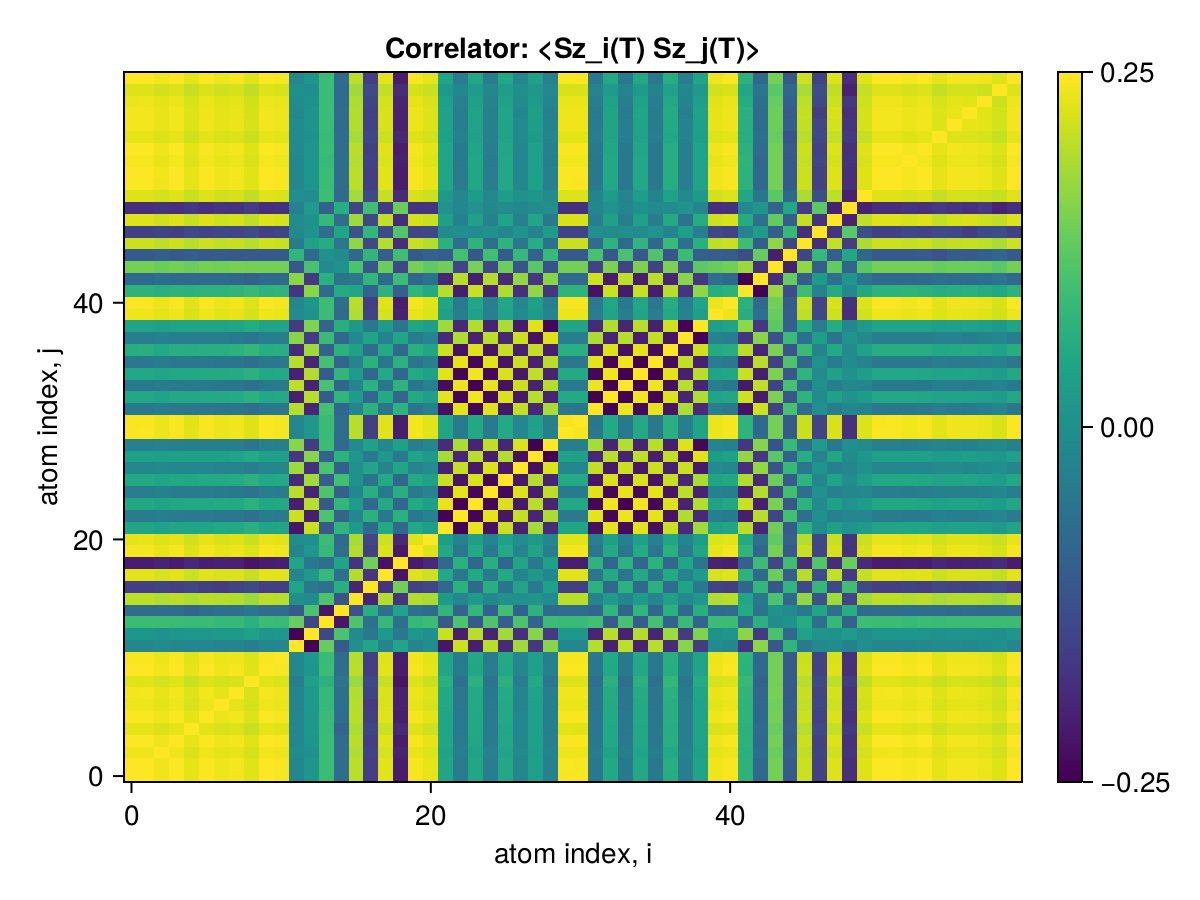

Data behind this chart, as committed beside it:
x1, x2, x3, x4, x5, x6, x7, x8, x9, x10, x11, x12, x13, x14, x15, x16, x17, x18, x19, x20, x21, x22, x23, x24
0.25, 0.2492, 0.2395, 0.2489, 0.2306, 0.2474, 0.2386, 0.2426, 0.2269, 0.2495, 0.2461, -0.0148, 0.01475, 0.09401, -0.07111, 0.2, -0.1532, 0.2291, -0.2053, 0.2435, 0.2321, 0.04672, -0.04014, 0.05077
0.2492, 0.25, 0.2397, 0.2491, 0.2308, 0.2476, 0.2388, 0.2428, 0.2271, 0.2497, 0.2462, -0.01522, 0.01519, 0.09382, -0.07091, 0.2001, -0.1534, 0.2293, -0.2055, 0.2437, 0.2322, 0.04715, -0.04056, 0.05119
0.2395, 0.2397, 0.25, 0.2394, 0.2218, 0.2379, 0.2293, 0.2332, 0.2179, 0.24, 0.2366, -0.0079, 0.006367, 0.09417, -0.07124, 0.1925, -0.146, 0.2201, -0.1965, 0.234, 0.2235, 0.03984, -0.03363, 0.04413
0.2489, 0.2491, 0.2394, 0.25, 0.2305, 0.2473, 0.2385, 0.2425, 0.2268, 0.2494, 0.2459, -0.01554, 0.0155, 0.09351, -0.0706, 0.1998, -0.1531, 0.229, -0.2052, 0.2434, 0.2319, 0.04747, -0.04088, 0.0515
0.2306, 0.2308, 0.2218, 0.2305, 0.25, 0.229, 0.2206, 0.2242, 0.2091, 0.2311, 0.228, -0.01767, 0.01748, 0.09125, -0.08505, 0.1899, -0.1439, 0.2119, -0.1889, 0.2252, 0.2146, 0.04881, -0.04228, 0.05208
0.2474, 0.2476, 0.2379, 0.2473, 0.229, 0.25, 0.2369, 0.2409, 0.2253, 0.2479, 0.2444, -0.017, 0.01697, 0.092, -0.06914, 0.1983, -0.1517, 0.2275, -0.2037, 0.2419, 0.2304, 0.04891, -0.04233, 0.05292
0.2386, 0.2388, 0.2293, 0.2385, 0.2206, 0.2369, 0.25, 0.2321, 0.2171, 0.2391, 0.2357, -0.02094, 0.02087, 0.08798, -0.06692, 0.1956, -0.1588, 0.2231, -0.1995, 0.2332, 0.2219, 0.05267, -0.04612, 0.05644
0.2426, 0.2428, 0.2332, 0.2425, 0.2242, 0.2409, 0.2321, 0.25, 0.2205, 0.2431, 0.2397, -0.02179, 0.02175, 0.08719, -0.06444, 0.1935, -0.1472, 0.2227, -0.1989, 0.2371, 0.2256, 0.05366, -0.04709, 0.05759
0.2269, 0.2271, 0.2179, 0.2268, 0.2091, 0.2253, 0.2171, 0.2205, 0.25, 0.2274, 0.2243, -0.03582, 0.03565, 0.07275, -0.05074, 0.1785, -0.1346, 0.2084, -0.218, 0.2234, 0.21, 0.06755, -0.06108, 0.07126
0.2495, 0.2497, 0.24, 0.2494, 0.2311, 0.2479, 0.2391, 0.2431, 0.2274, 0.25, 0.2465, -0.01498, 0.01494, 0.09408, -0.07116, 0.2004, -0.1536, 0.2296, -0.2057, 0.244, 0.2325, 0.04691, -0.04032, 0.05096
0.2461, 0.2462, 0.2366, 0.2459, 0.228, 0.2444, 0.2357, 0.2397, 0.2243, 0.2465, 0.25, -0.01787, 0.01715, 0.09149, -0.06977, 0.1975, -0.1513, 0.2263, -0.2029, 0.2406, 0.2291, 0.04905, -0.04248, 0.05292
-0.0148, -0.01522, -0.0079, -0.01554, -0.01767, -0.017, -0.02094, -0.02179, -0.03582, -0.01498, -0.01787, 0.25, -0.2396, 0.1358, -0.1053, 0.00342, 0.04964, -0.02128, 0.04681, -0.02084, -0.001331, -0.2163, 0.211, -0.2031
0.01475, 0.01519, 0.006367, 0.0155, 0.01748, 0.01697, 0.02087, 0.02175, 0.03565, 0.01494, 0.01715, -0.2396, 0.25, -0.1403, 0.1102, -0.004183, -0.04896, 0.02119, -0.04648, 0.02078, 0.001739, 0.2087, -0.2041, 0.1983
0.09401, 0.09382, 0.09417, 0.09351, 0.09125, 0.092, 0.08798, 0.08719, 0.07275, 0.09408, 0.09149, 0.1358, -0.1403, 0.25, -0.2172, 0.1124, -0.05852, 0.0877, -0.06179, 0.08818, 0.09505, -0.106, 0.1116, -0.1043
-0.07111, -0.07091, -0.07124, -0.0706, -0.08505, -0.06914, -0.06692, -0.06444, -0.05074, -0.07116, -0.06977, -0.1053, 0.1102, -0.2172, 0.25, -0.12, 0.06812, -0.06616, 0.04251, -0.06561, -0.07194, 0.08042, -0.08583, 0.08201
0.2, 0.2001, 0.1925, 0.1998, 0.1899, 0.1983, 0.1956, 0.1935, 0.1785, 0.2004, 0.1975, 0.00342, -0.004183, 0.1124, -0.12, 0.25, -0.1944, 0.1947, -0.1685, 0.1946, 0.1871, 0.02452, -0.01803, 0.02638
-0.1532, -0.1534, -0.146, -0.1531, -0.1439, -0.1517, -0.1588, -0.1472, -0.1346, -0.1536, -0.1513, 0.04964, -0.04896, -0.05852, 0.06812, -0.1944, 0.25, -0.1702, 0.1433, -0.1488, -0.14, -0.07736, 0.07104, -0.07868
0.2291, 0.2293, 0.2201, 0.229, 0.2119, 0.2275, 0.2231, 0.2227, 0.2084, 0.2296, 0.2263, -0.02128, 0.02119, 0.0877, -0.06616, 0.1947, -0.1702, 0.25, -0.2187, 0.2241, 0.213, 0.05265, -0.04614, 0.05648
-0.2053, -0.2055, -0.1965, -0.2052, -0.1889, -0.2037, -0.1995, -0.1989, -0.218, -0.2057, -0.2029, 0.04681, -0.04648, -0.06179, 0.04251, -0.1685, 0.1433, -0.2187, 0.25, -0.2103, -0.189, -0.07805, 0.0717, -0.08157
0.2435, 0.2437, 0.234, 0.2434, 0.2252, 0.2419, 0.2332, 0.2371, 0.2234, 0.244, 0.2406, -0.02084, 0.02078, 0.08818, -0.06561, 0.1946, -0.1488, 0.2241, -0.2103, 0.25, 0.2265, 0.05274, -0.04617, 0.05669
0.2321, 0.2322, 0.2235, 0.2319, 0.2146, 0.2304, 0.2219, 0.2256, 0.21, 0.2325, 0.2291, -0.001331, 0.001739, 0.09505, -0.07194, 0.1871, -0.14, 0.213, -0.189, 0.2265, 0.25, 0.02945, -0.02327, 0.03376
0.04672, 0.04715, 0.03984, 0.04747, 0.04881, 0.04891, 0.05267, 0.05366, 0.06755, 0.04691, 0.04905, -0.2163, 0.2087, -0.106, 0.08042, 0.02452, -0.07736, 0.05265, -0.07805, 0.05274, 0.02945, 0.25, -0.2406, 0.233
-0.04014, -0.04056, -0.03363, -0.04088, -0.04228, -0.04233, -0.04612, -0.04709, -0.06108, -0.04032, -0.04248, 0.211, -0.2041, 0.1116, -0.08583, -0.01803, 0.07104, -0.04614, 0.0717, -0.04617, -0.02327, -0.2406, 0.25, -0.2387
0.05077, 0.05119, 0.04413, 0.0515, 0.05208, 0.05292, 0.05644, 0.05759, 0.07126, 0.05096, 0.05292, -0.2031, 0.1983, -0.1043, 0.08201, 0.02638, -0.07868, 0.05648, -0.08157, 0.05669, 0.03376, 0.233, -0.2387, 0.25
-0.03618, -0.03658, -0.03017, -0.0369, -0.03793, -0.03835, -0.04205, -0.04312, -0.05712, -0.03634, -0.0384, 0.1981, -0.1938, 0.1139, -0.09099, -0.01273, 0.06598, -0.04224, 0.06785, -0.0422, -0.02033, -0.2222, 0.2301, -0.2352
0.05226, 0.05267, 0.04608, 0.05298, 0.05062, 0.05436, 0.05658, 0.05895, 0.07232, 0.05244, 0.05406, -0.1849, 0.1809, -0.09968, 0.1002, 0.004785, -0.05716, 0.05757, -0.08233, 0.05805, 0.03624, 0.2093, -0.2168, 0.2223
-0.01536, -0.01572, -0.01058, -0.01603, -0.01804, -0.01749, -0.02132, -0.02226, -0.03638, -0.01547, -0.01761, 0.1796, -0.1758, 0.1114, -0.09092, 0.005811, 0.04685, -0.02134, 0.04704, -0.02133, -0.002096, -0.199, 0.207, -0.2119
0.03655, 0.03691, 0.03134, 0.0372, 0.03829, 0.03854, 0.03799, 0.04296, 0.05569, 0.03669, 0.03848, -0.1643, 0.1606, -0.09233, 0.07379, 0.01435, -0.04217, 0.01897, -0.04426, 0.04197, 0.02295, 0.1851, -0.1928, 0.1981
-0.02994, -0.0303, -0.02504, -0.03059, -0.03212, -0.03196, -0.03162, -0.03647, -0.04939, -0.03007, -0.03193, 0.162, -0.1584, 0.09363, -0.0748, -0.008995, 0.03762, -0.01275, 0.03812, -0.03543, -0.01693, -0.1818, 0.1896, -0.1948
0.2466, 0.2468, 0.2372, 0.2465, 0.2285, 0.245, 0.237, 0.2402, 0.2248, 0.2471, 0.2436, -0.01746, 0.01738, 0.09136, -0.06903, 0.1977, -0.1526, 0.2267, -0.2032, 0.2411, 0.2296, 0.04932, -0.04285, 0.05341
0.2464, 0.2466, 0.2369, 0.2463, 0.2283, 0.2448, 0.2362, 0.2401, 0.2249, 0.2469, 0.2434, -0.01751, 0.01741, 0.09123, -0.06895, 0.1977, -0.1523, 0.2269, -0.2037, 0.241, 0.2294, 0.04937, -0.04297, 0.05351
-0.04585, -0.04625, -0.03957, -0.04656, -0.04734, -0.04795, -0.05156, -0.05255, -0.066, -0.04602, -0.04796, 0.1959, -0.1912, 0.1021, -0.08074, -0.02234, 0.07357, -0.05211, 0.07663, -0.05163, -0.02963, -0.2243, 0.2312, -0.2357
0.05195, 0.05237, 0.04533, 0.05268, 0.05309, 0.05408, 0.05756, 0.05869, 0.07215, 0.05214, 0.05406, -0.201, 0.1963, -0.1029, 0.08149, 0.02681, -0.07839, 0.05781, -0.08249, 0.05778, 0.03499, 0.2308, -0.2377, 0.2426
-0.0441, -0.04451, -0.03777, -0.04483, -0.04575, -0.04627, -0.04991, -0.05103, -0.06498, -0.04427, -0.0463, 0.2007, -0.1959, 0.1065, -0.0844, -0.02031, 0.07313, -0.04999, 0.0755, -0.05011, -0.02765, -0.2291, 0.2364, -0.241
0.0525, 0.05292, 0.0459, 0.05323, 0.05353, 0.05463, 0.05762, 0.05924, 0.07267, 0.05269, 0.05459, -0.1992, 0.1944, -0.1022, 0.08147, 0.0267, -0.07597, 0.05578, -0.08062, 0.05832, 0.03562, 0.2284, -0.2355, 0.2404
-0.04616, -0.04657, -0.03985, -0.04688, -0.04759, -0.0483, -0.05141, -0.05298, -0.06666, -0.04634, -0.04829, 0.1968, -0.1921, 0.1037, -0.08269, -0.02155, 0.07122, -0.04951, 0.07472, -0.05205, -0.02984, -0.2248, 0.2321, -0.2368
0.06467, 0.06508, 0.05791, 0.06535, 0.06445, 0.06656, 0.06612, 0.07056, 0.08238, 0.06489, 0.06645, -0.1837, 0.1794, -0.08814, 0.07068, 0.03734, -0.07079, 0.05639, -0.07918, 0.06973, 0.04804, 0.2124, -0.219, 0.2243
-0.03344, -0.03378, -0.02831, -0.03405, -0.03482, -0.03529, -0.03508, -0.03938, -0.05157, -0.03358, -0.03532, 0.1628, -0.1593, 0.09135, -0.07365, -0.01186, 0.04468, -0.02468, 0.04797, -0.03851, -0.02018, -0.1837, 0.1909, -0.1959
0.04282, 0.04317, 0.03743, 0.04344, 0.0437, 0.04464, 0.04264, 0.04861, 0.0603, 0.04298, 0.04459, -0.1591, 0.1556, -0.08541, 0.06843, 0.02021, -0.04441, 0.02608, -0.04919, 0.04774, 0.0292, 0.1806, -0.1878, 0.1931
0.2394, 0.2395, 0.2304, 0.2392, 0.2215, 0.2377, 0.2291, 0.2329, 0.2173, 0.2398, 0.2364, -0.007847, 0.007959, 0.09445, -0.07161, 0.1928, -0.146, 0.2201, -0.1962, 0.2338, 0.2235, 0.0378, -0.03118, 0.04124
0.2462, 0.2464, 0.2369, 0.2461, 0.2281, 0.2446, 0.2359, 0.2399, 0.2244, 0.2467, 0.2433, -0.01441, 0.01438, 0.09308, -0.07041, 0.1978, -0.1515, 0.2266, -0.203, 0.2408, 0.2295, 0.04588, -0.03936, 0.04985
0.07396, 0.07434, 0.06726, 0.07456, 0.07269, 0.07555, 0.0771, 0.07884, 0.08827, 0.07418, 0.07536, -0.1699, 0.1658, -0.07441, 0.05937, 0.04687, -0.08318, 0.07518, -0.09311, 0.07818, 0.05771, 0.1986, -0.2037, 0.209
-0.07558, -0.07594, -0.06894, -0.07615, -0.07403, -0.07708, -0.07842, -0.08018, -0.08903, -0.0758, -0.07688, 0.1643, -0.1605, 0.07037, -0.05623, -0.04859, 0.08288, -0.07637, 0.09331, -0.07956, -0.05959, -0.1927, 0.1975, -0.2028
0.1468, 0.1471, 0.1388, 0.1471, 0.1386, 0.1471, 0.1442, 0.1473, 0.1469, 0.1471, 0.1465, -0.1112, 0.1087, -0.008116, 0.008202, 0.1099, -0.1123, 0.1379, -0.1396, 0.1472, 0.1299, 0.1419, -0.1424, 0.1501
-0.1047, -0.105, -0.09901, -0.105, -0.0989, -0.105, -0.1029, -0.1051, -0.105, -0.105, -0.1045, 0.08064, -0.07884, 0.006886, -0.006789, -0.07821, 0.08002, -0.09804, 0.09956, -0.1051, -0.09257, -0.1025, 0.103, -0.1086
0.2124, 0.2127, 0.2037, 0.2125, 0.1974, 0.2114, 0.2045, 0.2081, 0.1972, 0.2129, 0.2103, -0.04115, 0.04047, 0.06203, -0.0462, 0.1682, -0.1366, 0.196, -0.1801, 0.2088, 0.1961, 0.0714, -0.06708, 0.07665
-0.1482, -0.1483, -0.143, -0.1481, -0.1367, -0.147, -0.141, -0.1436, -0.1327, -0.1485, -0.1462, -0.01023, 0.009585, -0.06576, 0.04947, -0.1193, 0.0852, -0.1342, 0.1174, -0.1443, -0.1394, -0.005569, 0.001142, -0.007998
0.224, 0.2242, 0.2157, 0.2239, 0.2072, 0.2225, 0.2142, 0.218, 0.2033, 0.2245, 0.2212, -0.006322, 0.006691, 0.08673, -0.06508, 0.1792, -0.1348, 0.2047, -0.1824, 0.2188, 0.2093, 0.03314, -0.02722, 0.03754
-0.1769, -0.177, -0.1711, -0.1767, -0.1628, -0.1753, -0.1679, -0.1708, -0.1564, -0.1773, -0.1743, -0.02799, 0.02693, -0.08927, 0.06783, -0.1442, 0.09899, -0.1602, 0.1376, -0.1716, -0.1675, 0.01048, -0.01659, 0.009011
0.2258, 0.226, 0.2176, 0.2257, 0.2088, 0.2241, 0.2158, 0.2193, 0.2038, 0.2262, 0.2229, 0.002266, -0.001937, 0.09519, -0.07237, 0.1827, -0.1355, 0.2071, -0.1832, 0.2202, 0.2115, 0.02491, -0.01824, 0.02757
0.2492, 0.2494, 0.2397, 0.2491, 0.2308, 0.2475, 0.2387, 0.2427, 0.2271, 0.2497, 0.2462, -0.01502, 0.01499, 0.09391, -0.07103, 0.2001, -0.1534, 0.2293, -0.2055, 0.2436, 0.2322, 0.04692, -0.04034, 0.05096
0.2493, 0.2495, 0.2398, 0.2492, 0.2309, 0.2477, 0.2389, 0.2429, 0.2272, 0.2498, 0.2463, -0.01488, 0.01485, 0.09407, -0.07115, 0.2002, -0.1535, 0.2294, -0.2056, 0.2438, 0.2324, 0.04679, -0.0402, 0.05083
0.2432, 0.2434, 0.2339, 0.2432, 0.2253, 0.2417, 0.2331, 0.237, 0.2219, 0.2437, 0.2403, -0.01637, 0.0163, 0.09064, -0.06854, 0.1952, -0.1503, 0.224, -0.201, 0.2379, 0.2266, 0.04772, -0.04136, 0.05176
0.2481, 0.2483, 0.2387, 0.248, 0.2298, 0.2465, 0.2377, 0.2417, 0.226, 0.2486, 0.2451, -0.01406, 0.01405, 0.0941, -0.0712, 0.1994, -0.1526, 0.2283, -0.2045, 0.2426, 0.2313, 0.04573, -0.03914, 0.0497
0.2313, 0.2315, 0.2227, 0.2312, 0.2141, 0.2297, 0.2214, 0.2251, 0.2101, 0.2318, 0.2284, -0.008022, 0.008132, 0.09087, -0.06885, 0.1862, -0.141, 0.2125, -0.1896, 0.226, 0.216, 0.03696, -0.0306, 0.04038
0.2418, 0.242, 0.2327, 0.2417, 0.2238, 0.2401, 0.2315, 0.2353, 0.2197, 0.2423, 0.2388, -0.009355, 0.00944, 0.09445, -0.07156, 0.1946, -0.1477, 0.2223, -0.1984, 0.2362, 0.2257, 0.03975, -0.03313, 0.04333
0.2413, 0.2415, 0.2322, 0.2412, 0.2234, 0.2397, 0.231, 0.2349, 0.2194, 0.2418, 0.2383, -0.01012, 0.01021, 0.0935, -0.07074, 0.194, -0.1474, 0.2217, -0.198, 0.2358, 0.2252, 0.0404, -0.03387, 0.04418
0.2375, 0.2376, 0.2286, 0.2373, 0.2197, 0.2358, 0.2272, 0.231, 0.2154, 0.2379, 0.2345, -0.00626, 0.00641, 0.09462, -0.07176, 0.1914, -0.1444, 0.2182, -0.1943, 0.2319, 0.2218, 0.03579, -0.02916, 0.03913
0.2241, 0.2242, 0.2159, 0.2239, 0.2071, 0.2224, 0.2141, 0.2176, 0.2022, 0.2245, 0.2212, 0.002423, -0.002076, 0.09441, -0.07173, 0.1812, -0.1343, 0.2055, -0.1816, 0.2186, 0.2099, 0.02446, -0.01785, 0.02717
0.2495, 0.2497, 0.24, 0.2494, 0.2311, 0.2479, 0.2391, 0.2431, 0.2274, 0.25, 0.2465, -0.01498, 0.01494, 0.09408, -0.07116, 0.2004, -0.1536, 0.2296, -0.2057, 0.244, 0.2325, 0.04691, -0.04032, 0.05096
